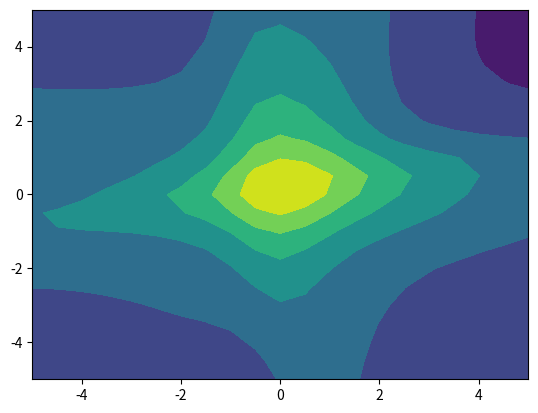

Python code for this plot:
# -*- coding: utf-8 -*-
"""
Created on Sat Jan 27 00:39:30 2018

[redacted]
"""

import matplotlib.pyplot as plt
import numpy as np
import math
from mpl_toolkits.mplot3d import Axes3D

# =============================================================================
#  mean = [0, 0]
#     cov = [[1, 0], [0, 1]]
#  mean2 = [5, 5]
#     cov2 = [[1, 0], [0, 1]]
# =============================================================================

def generate_data(mean,cov,y,size):
    
    bias = [1 for i in range(size)]
    x = np.random.multivariate_normal(mean, cov,size).T  
    bias = (np.matrix(bias))
    x = np.r_[x,bias]
    x = np.matrix(x)
    if y == 1:
        T = (np.matrix(np.ones(size)))
    elif y == -1:
        T = np.matrix([-1 for i in range(size)])
    #print(x.shape)
    return x, T
    
# =============================================================================
# print(generate_data( [0, 0] , [[1, 0], [0, 1]] ,1,100)[0][:,1].shape)
# =============================================================================


def create_data(mean1,cov1,y1,\
         mean2, cov2,y2,size):

    x1,t1 = generate_data(mean1,cov1,y1,size)
    x2,t2 = generate_data(mean2,cov2,y2,size)
    data = np.c_[x1,x2]  
    #print(data)
    plotdata(x1,x2)
    permu = np.random.permutation(2*size)
    dataShuf = data[:,permu]
    T = np.c_[t1,t2]
    #print(T)
    T = T[:,permu]  
    return dataShuf, T


def plotdata(x1,x2):

    
    plt.scatter(x1[0].tolist(),x1[1].tolist() ,c='r')
    plt.scatter(x2[0].tolist(), x2[1].tolist(), c='b')
    plt.ylabel("some numbers")
    
    
def sigmoid(x):
    return 2/(1+np.log(1+math.exp(-x))) - 1


def sigmoid_prime(x):
    return (1+sigmoid(x))*(1-sigmoid(x))/2

def zedLoop(x,y):
    firstFlag = 1
    returnMatrix = 0
    for i in range (len(x[0])):
        returnVector = []
        for j in range (len(y)):
            returnVector.append(zed(x[j][i],y[j][i]))
            #returnVector.append(x[j])
        if firstFlag==1:
            returnMatrix = np.matrix(returnVector)
            firstFlag = 0
        else:
            returnMatrix = np.r_[returnMatrix,np.matrix(returnVector)]
    return returnMatrix

def zed(x,y):
    
    return  (math.exp(-(x**2+y**2)/10)-0.5)

def initialize_weights(n, input_dimension, ):
    # =============================================================================
    #     number of nodes in hidden layer - n (not including the bias)   
    #     length of the row of weight vector = length of column of data matrix
    #    W1 is outer layer. W2 are weights of the hidden layer
    #    added bias to outer layer. 
    # =============================================================================
    #W1 = np.matrix(np.random.multivariate_normal(mean, cov,size).T)
    W1 = np.matrix(np.random.normal(0,1,input_dimension))
    for x in range(n-1):
         W1 = np.r_[W1,np.matrix(np.random.normal(0,1,input_dimension))]
         #W1 = np.r_[W1,np.matrix(np.random.normal(0,1,n+1))]
         #if you want bias in second layer
    W2 = np.matrix(np.random.normal(0,1,n+1))

    return W1, W2


def forward_pass(data,W1,W2,size):
    bias = [1 for i in range(size)]
    bias = (np.matrix(bias))
    sigmoid_f = np.vectorize(sigmoid)
    sigmoid_prime_f = np.vectorize(sigmoid_prime)
    H_star = W1*data
    H_star = np.r_[H_star,bias]
    H = sigmoid_f(H_star)
    
    # remove this comment if you want bias in second layer
    O_star = W2*H
    O = sigmoid_f(O_star)



    sigmoid_prime_O_star= (sigmoid_prime_f(O_star))
    sigmoid_prime_H_star= (sigmoid_prime_f(H_star))
    return H_star,H,O_star,O,sigmoid_prime_O_star,sigmoid_prime_H_star,H

    
    
    
def backpropagation(H_star,H,O_star,O,T,sigmoid_prime_O_star,sigmoid_prime_H_star,W1,W2,HiddenLayerNodes):

    delta_O = np.multiply((O-T),(sigmoid_prime_O_star))
    placeHolder = (np.transpose(W2)*delta_O)
    delta_H = np.multiply(placeHolder,sigmoid_prime_H_star)
    delta_H = np.array(delta_H)

    delta_H = np.delete(delta_H, HiddenLayerNodes,axis = 0)

    return delta_O,delta_H
    
    
    
    
def batch_learning(data, T, W1, W2):
    sigmoid_f = np.vectorize(sigmoid)
    sigmoid_prime_f = np.vectorize(sigmoid_prime)

def weight_update(delta_O,delta_H,X,H,etha):
    delta_W1 = -delta_H*np.transpose(X)
    delta_W2 = -delta_O*np.transpose(H)
    return delta_W1,delta_W2
    

def iteration(X,T,W1,W2,etha,HiddenLayerNodes,size):
    print(W1.shape)
    print(W2.shape)
    delta = 0
    for x in range(1,10):
        for x in range(1,10):
                
            H_star,H,O_star,O,sigmoid_prime_O_star,sigmoid_prime_H_star,H = forward_pass(X,W1,W2,size)
            delta_O,delta_H = backpropagation(H_star,H,O_star,O ,T,sigmoid_prime_O_star,sigmoid_prime_H_star,W1,W2,HiddenLayerNodes)
            delta_W1,delta_W2 =  weight_update(delta_O,delta_H,X,H,etha)
            W1 = W1 + delta_W1*etha
            W2 = W2 + delta_W2*etha
            delta = delta_W1
        #print(delta)
        #print("delta")
    return O,W1,W2



def oneTimeIteration(X,T,W1,W2,etha,size):

    H_star,H,O_star,O,sigmoid_prime_O_star,sigmoid_prime_H_star,H = forward_pass(X,W1,W2,size)
    return O
def main():
    n = 21*21
    x = np.arange(-5,5.5,0.5)
    y = np.arange(-5,5.5,0.5)
    xx,yy =np.meshgrid(x,y, sparse=False)
    z2 = (np.exp(-(xx**2+yy**2)/10)-0.5)
    #Tsmall = np.array(np.reshape(z2,(1,(21*21))))[0][0:n]
    T = np.reshape(z2,(1,(21*21)))
    size = n
    big_size = 21*21

    bias = [1 for i in range(big_size)]
    bias = (np.matrix(bias))
    Patterns = np.r_[np.reshape((xx),(1,(21*21))),np.reshape(yy,(1,(21*21)))] 
    Patterns = np.r_[Patterns,(bias)]
    permu = np.random.permutation(21*21)
    permu = permu[0:n]

    dataSmall = np.matrix(Patterns)[: ,permu]



    
    etha = 0.005
    input_dimension = 3

    Tsmall = np.matrix(T)[:,permu]
    HiddenLayerNodes = 10

    #it seems you need more 20 to get a good circle
    W1, W2 = initialize_weights(HiddenLayerNodes,input_dimension )

    O,W1,W2 = iteration(dataSmall,Tsmall,W1,W2,etha,HiddenLayerNodes,size)

    O = oneTimeIteration(Patterns,T,W1,W2,etha,big_size)
    zz = np.reshape(O,(21,21))
    """
    print("space\n")
    print(zz[0])
    print("space\n")
    print(z2[0])
    """
    #print("O\n")
    #print(O)
    #print("T\n")
    #print(T)
    plt.contourf(xx,yy,np.array(zz))
    #plt.contourf(xx,yy,z2)
    plt.show()
    return
main()    
    
    
    